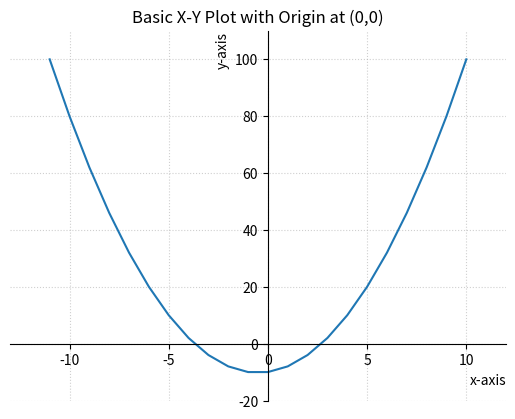

Source code (Python):
import matplotlib.pyplot as plt
#from matplotlib import pyplot as plt
#from mpl_toolkits.mplot3d import Axes3D
# import numpy as np


def plot_xy(x_list: list, y_list: list) -> None:
    # 1 Create the plot
    plt.plot(x_values, y_values)

    # 2 Adjust the spines to intersect at (0,0)
    ax = plt.gca()

    # Move the left and bottom spines to the zero position
    ax.spines['left'].set_position('zero')
    ax.spines['bottom'].set_position('zero')

    # Hide the top and right "box" lines
    ax.spines['right'].set_color('none')
    ax.spines['top'].set_color('none')

    # Ensure the view includes 0 even if the data is high up
    # We use a little padding (e.g., -10) so the axis line isn't cut off
    plt.ylim(bottom=min(0, min(y_list)) - 10, top=max(y_list) + 10)
    plt.xlim(left=min(0, min(x_list)) - 2, right=max(x_list) + 2)

    # 3 Add labels and a title
    # 'loc' helps position the labels at the ends of the axes
    plt.xlabel('x-axis', loc='right')
    plt.ylabel('y-axis', loc='top')
    plt.title('Basic X-Y Plot with Origin at (0,0)')

    # Optional: Add a grid to make the origin easier to spot
    plt.grid(True, linestyle=':', alpha=0.6)

    # 4. Display the plot
    plt.show()


if __name__ == "__main__":

    # Define data

    plot_range = range(-11,11)

    a = 1
    b = 1
    c = -10

    x_values = [x for x in plot_range]
    y_values = [(a*x**2)+(b*x)+c for x in x_values]

    plot_xy(x_values, y_values)
